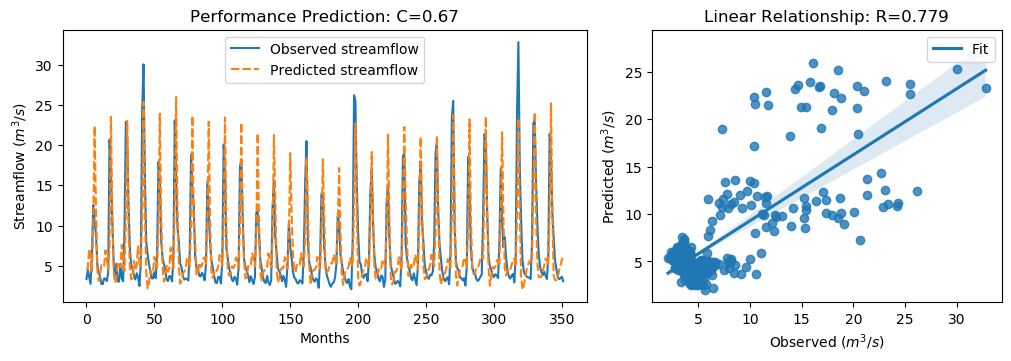

The file beside this chart, header and first rows:
y_true, y_pred, y_true_scaled, y_pred_scaled
3.34, 4.489, -0.6058, -0.4425
4.47, 4.709, -0.4451, -0.4111
3.61, 7.1, -0.5674, -0.07123
2.75, 6.109, -0.6897, -0.212
6.28, 4.143, -0.1878, -0.4916
12.55, 9.725, 0.7036, 0.302
10.44, 22.37, 0.4036, 2.099
9.01, 12.04, 0.2003, 0.6304
5.12, 4.537, -0.3527, -0.4357
4.16, 3.128, -0.4892, -0.636
3.72, 3.667, -0.5518, -0.5593
2.73, 5.097, -0.6925, -0.3559
2.73, 4.885, -0.6925, -0.3861
3.43, 4.999, -0.593, -0.37
3.4, 6.924, -0.5972, -0.09628
3.1, 5.797, -0.6399, -0.2565
4.17, 4.489, -0.4878, -0.4424
20.66, 7.286, 1.857, -0.0447
16.78, 23.49, 1.305, 2.259
10.67, 11.86, 0.4363, 0.605
5.59, 4.481, -0.2859, -0.4435
3.31, 2.877, -0.61, -0.6716
5.26, 3.42, -0.3328, -0.5943
3.05, 5.47, -0.647, -0.303
3.04, 5.034, -0.6484, -0.365
5.26, 4.808, -0.3328, -0.3971
3.41, 7.601, -0.5958, -9.471695757379273e-06
3.07, 5.959, -0.6442, -0.2335
9.62, 4.378, 0.2871, -0.4582
22.89, 10.8, 2.174, 0.4543
21.04, 23, 1.911, 2.19
12.14, 9.087, 0.6453, 0.2113
7.0, 4.708, -0.08543, -0.4112
5.08, 3.314, -0.3584, -0.6095
4.58, 3.465, -0.4295, -0.588
3.72, 5.585, -0.5518, -0.2865
3.3, 4.489, -0.6115, -0.4424
4.07, 5.155, -0.502, -0.3477
3.64, 7.412, -0.5631, -0.02688
2.49, 5.363, -0.7266, -0.3182
5.3, 4.732, -0.3271, -0.4078
24.2, 10.84, 2.36, 0.4609
30.01, 25.36, 3.186, 2.524
16.39, 11.4, 1.25, 0.5397
8.01, 4.318, 0.05817, -0.4667
6.41, 2.198, -0.1693, -0.7681
5.24, 2.757, -0.3357, -0.6887
4.29, 4.453, -0.4707, -0.4475
3.44, 3.962, -0.5916, -0.5174
3.43, 4.273, -0.593, -0.4731
4.22, 6.082, -0.4807, -0.2159
3.47, 5.5, -0.5873, -0.2987
6.6, 4.747, -0.1423, -0.4057
17.94, 9.873, 1.47, 0.323
15.85, 23.9, 1.173, 2.317
8.14, 11.06, 0.07665, 0.4924
6.0, 5.053, -0.2276, -0.3623
5.26, 3.047, -0.3328, -0.6475
4.42, 3.474, -0.4522, -0.5867
3.28, 5.013, -0.6143, -0.368
... 292 more rows
